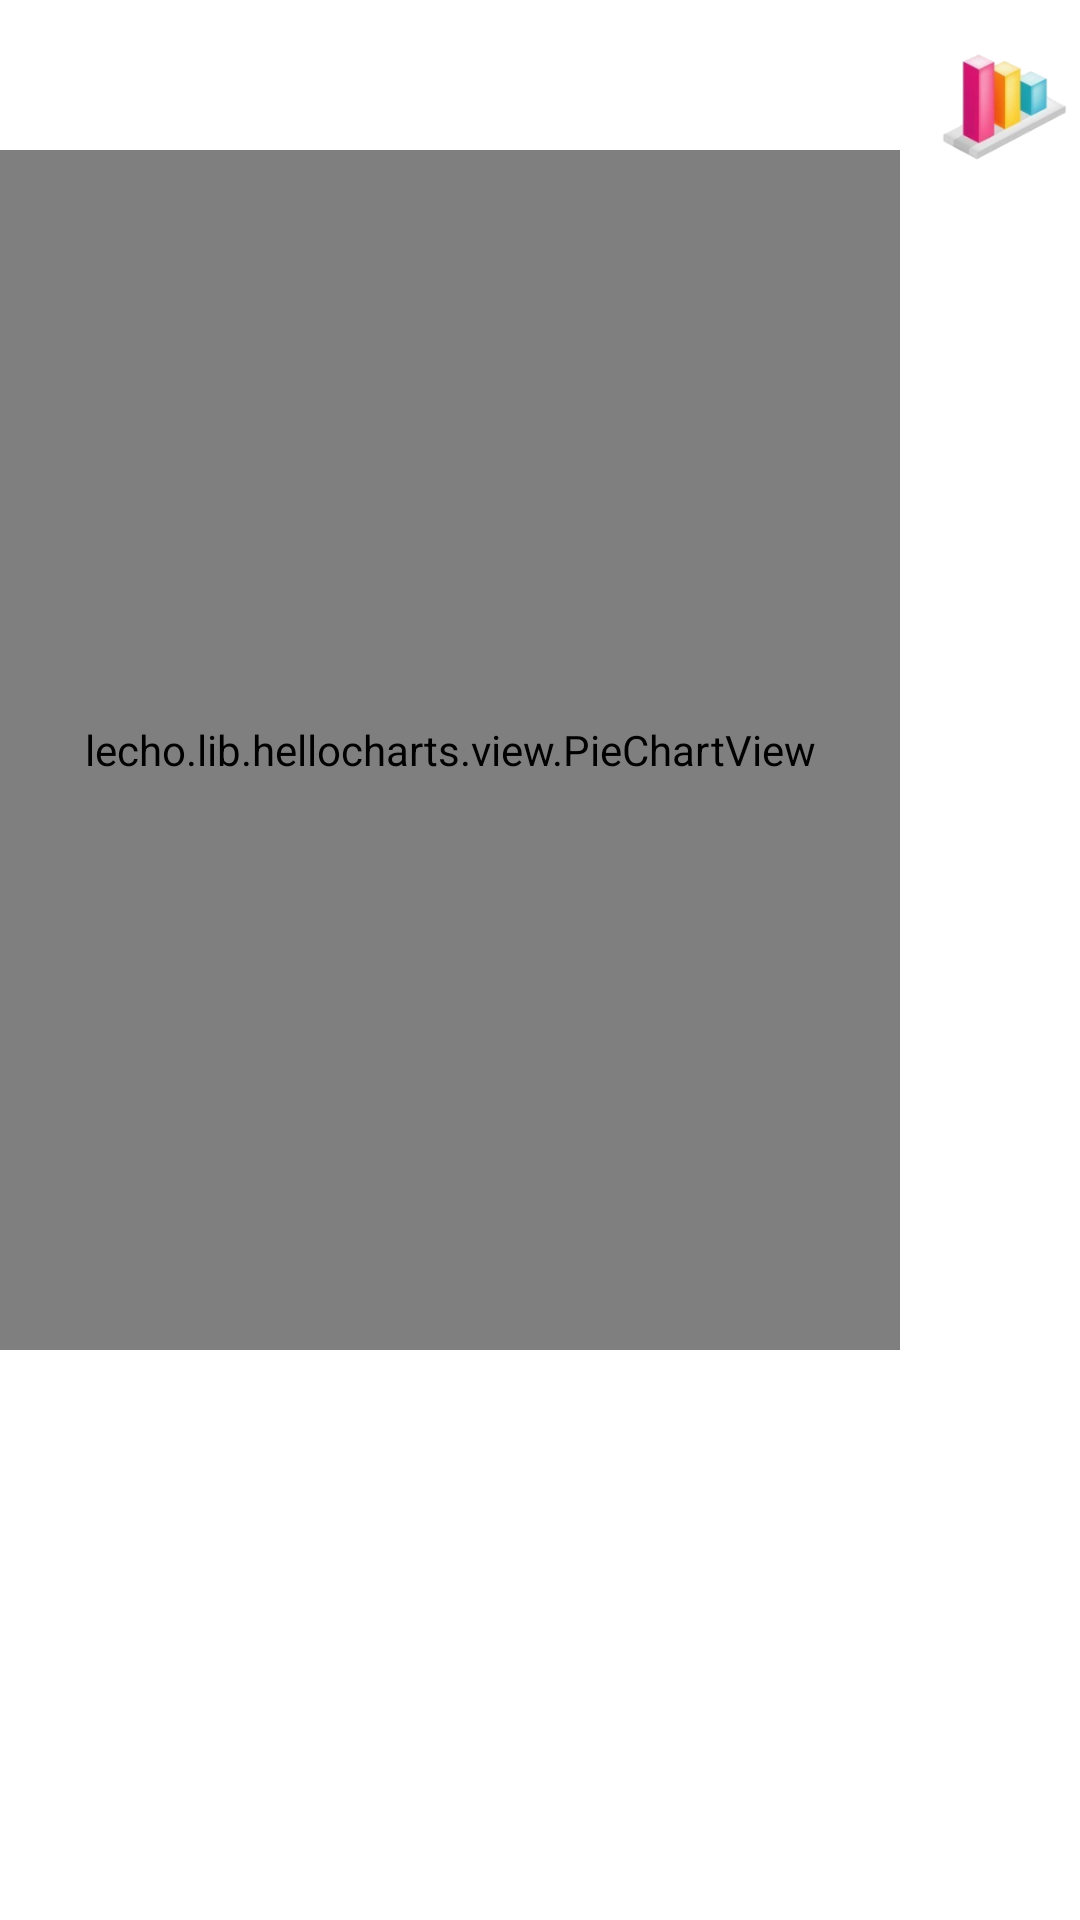

Produce the Android XML layout that renders to this screen, including the resource entries it uses.
<!-- AndroidManifest.xml: application theme AppTheme -->
<!-- res/layout/activity_pie_chart.xml -->
<?xml version="1.0" encoding="utf-8"?>
<LinearLayout xmlns:android="http://schemas.android.com/apk/res/android"
    xmlns:app="http://schemas.android.com/apk/res-auto"
    android:layout_width="match_parent"
    android:layout_height="match_parent">

    <LinearLayout
        android:layout_width="match_parent"
        android:layout_height="match_parent"
        android:orientation="vertical"
        android:background="@color/white">


        <LinearLayout
            android:layout_width="match_parent"
            android:layout_height="match_parent"
            android:orientation="horizontal">

            <lecho.lib.hellocharts.view.PieChartView
                android:id="@+id/piechart"
                android:layout_width="300dp"
                android:layout_height="400dp"
                android:layout_gravity="top"
                android:layout_marginTop="50dp"
                android:layout_marginLeft="0dp"/>

            <LinearLayout
                android:layout_width="match_parent"
                android:layout_height="wrap_content"
                android:layout_weight="1"
                android:orientation="vertical">

                <LinearLayout
                    android:layout_width="match_parent"
                    android:layout_height="wrap_content"
                    android:layout_weight="1"
                    android:orientation="vertical">

                    <ImageView
                        android:id="@+id/imageViewBar"
                        android:layout_width="50dp"
                        android:layout_height="60dp"
                        android:layout_gravity="right"
                        android:layout_marginLeft="5dp"
                        android:layout_marginTop="5dp"
                        android:layout_weight="1"
                        app:srcCompat="@drawable/bar" />

                </LinearLayout>

                <LinearLayout
                    android:layout_width="match_parent"
                    android:layout_height="wrap_content"
                    android:layout_weight="1"
                    android:orientation="vertical"
                    android:layout_marginTop="140dp">

                    <TextView
                        android:id="@+id/textViewP_fine"
                        android:layout_width="match_parent"
                        android:layout_height="wrap_content"
                        android:layout_weight="1" />

                    <TextView
                        android:id="@+id/textViewP_normal"
                        android:layout_width="match_parent"
                        android:layout_height="wrap_content"
                        android:layout_weight="1" />

                    <TextView
                        android:id="@+id/textViewP_alarm"
                        android:layout_width="match_parent"
                        android:layout_height="wrap_content"
                        android:layout_weight="1" />

                    <TextView
                        android:id="@+id/textViewP_error"
                        android:layout_width="match_parent"
                        android:layout_height="wrap_content"
                        android:layout_weight="1" />

                </LinearLayout>

            </LinearLayout>
        </LinearLayout>
    </LinearLayout>
</LinearLayout>
<!-- resources referenced by this layout -->
<resources>
  <color name="white">#FFFFFF</color>
  <!-- drawable bar: png bitmap (drawable, 107408 bytes) -->
  <style name="AppTheme" parent="Theme.AppCompat.Light.DarkActionBar">
          
          <item name="colorPrimary">@color/color_ed5831</item>
          <item name="colorPrimaryDark">@color/color_black_light</item>
          <item name="colorAccent">@color/colorAccent_Red</item>
      </style>
  <color name="color_ed5831">#ed5831</color>
  <color name="color_black_light">#333333</color>
  <color name="colorAccent_Red">#009688</color>
</resources>
